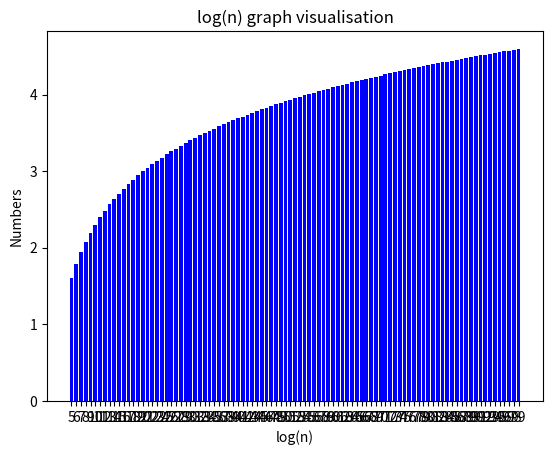

Here is the Python script that generated this plot:
import matplotlib.pyplot as plt
from math import log

power =[]
nums = []

for i in range(5, 100):
	power.append(((log(i))))
	nums.append(i)

plt.bar(range(len(power)), list(power), align='center', color='b')
plt.xticks(range(len(nums)), list(nums))
plt.xlabel("log(n)")
plt.ylabel("Numbers")
plt.title("log(n) graph visualisation")
plt.show()
